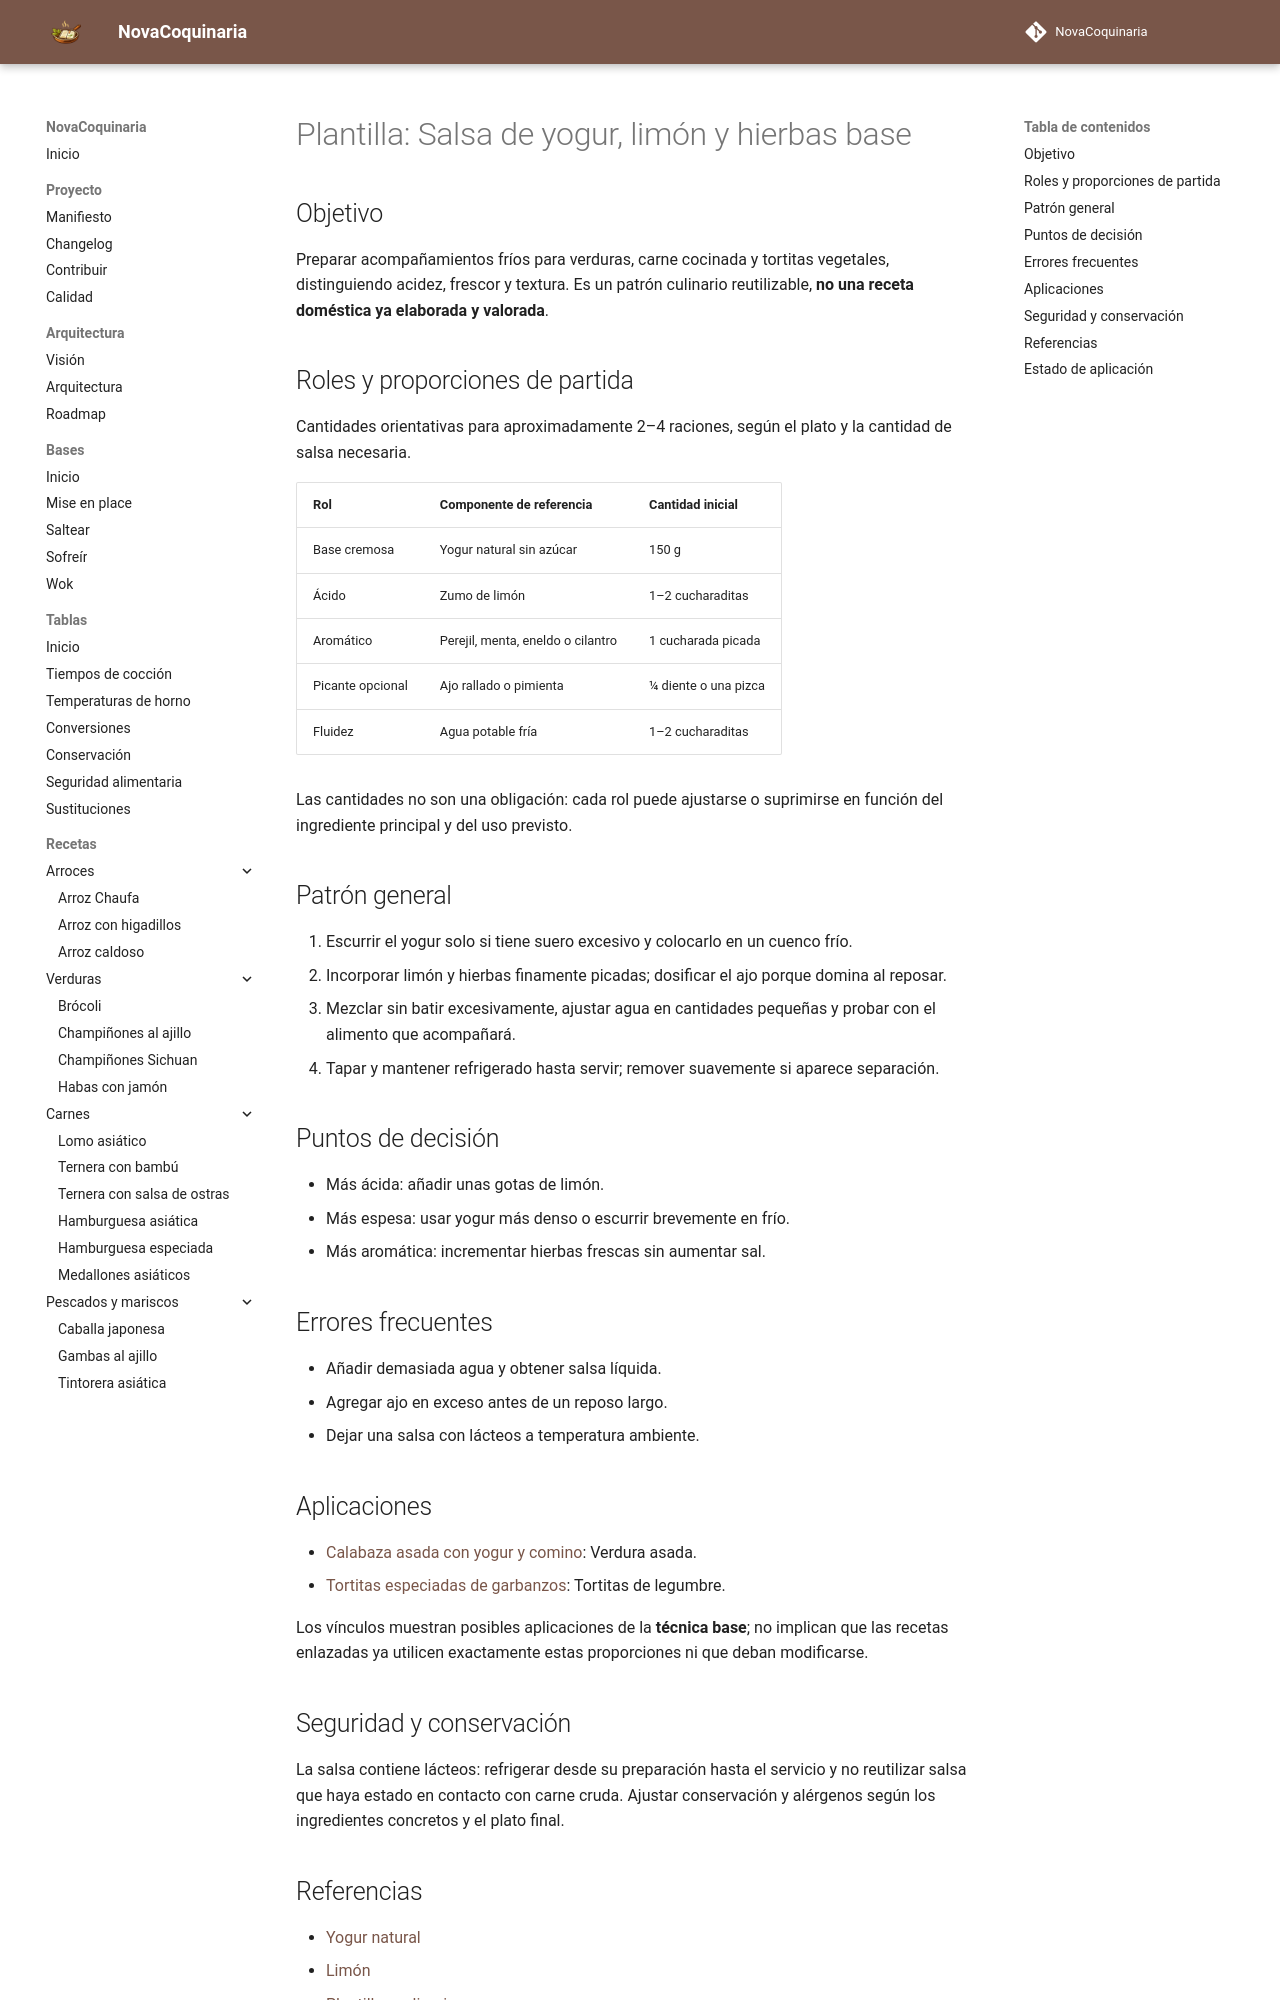

repository: fran-eliot/NovaCoquinaria · page: 12_Plantillas/02_Salsas/salsa_yogur_limon_y_hierbas_base.html · generator: mkdocs

---
id: PLA-0201
tipo: plantilla
titulo: Salsa de yogur, limón y hierbas base
categoria: Plantillas
estado: borrador
version: 1.0.0
ultima_revision: 2026-11-15
etiquetas:
  - salsas
  - patron-reutilizable
  - pendiente-de-prueba
---

# Plantilla: Salsa de yogur, limón y hierbas base

## Objetivo

Preparar acompañamientos fríos para verduras, carne cocinada y tortitas vegetales, distinguiendo acidez, frescor y textura. Es un patrón culinario reutilizable, **no una receta doméstica ya elaborada y valorada**.

## Roles y proporciones de partida

Cantidades orientativas para aproximadamente 2–4 raciones, según el plato y la cantidad de salsa necesaria.

| Rol | Componente de referencia | Cantidad inicial |
|---|---|---|
| Base cremosa | Yogur natural sin azúcar | 150 g |
| Ácido | Zumo de limón | 1–2 cucharaditas |
| Aromático | Perejil, menta, eneldo o cilantro | 1 cucharada picada |
| Picante opcional | Ajo rallado o pimienta | ¼ diente o una pizca |
| Fluidez | Agua potable fría | 1–2 cucharaditas |

Las cantidades no son una obligación: cada rol puede ajustarse o suprimirse en función del ingrediente principal y del uso previsto.

## Patrón general

1. Escurrir el yogur solo si tiene suero excesivo y colocarlo en un cuenco frío.
2. Incorporar limón y hierbas finamente picadas; dosificar el ajo porque domina al reposar.
3. Mezclar sin batir excesivamente, ajustar agua en cantidades pequeñas y probar con el alimento que acompañará.
4. Tapar y mantener refrigerado hasta servir; remover suavemente si aparece separación.

## Puntos de decisión

- Más ácida: añadir unas gotas de limón.
- Más espesa: usar yogur más denso o escurrir brevemente en frío.
- Más aromática: incrementar hierbas frescas sin aumentar sal.

## Errores frecuentes

- Añadir demasiada agua y obtener salsa líquida.
- Agregar ajo en exceso antes de un reposo largo.
- Dejar una salsa con lácteos a temperatura ambiente.

## Aplicaciones

- [Calabaza asada con yogur y comino](../../04_Verduras/calabaza_asada_con_yogur_y_comino.md): Verdura asada.
- [Tortitas especiadas de garbanzos](../../03_Legumbres/tortitas_de_garbanzos_especiadas_al_horno.md): Tortitas de legumbre.

Los vínculos muestran posibles aplicaciones de la **técnica base**; no implican que las recetas enlazadas ya utilicen exactamente estas proporciones ni que deban modificarse.

## Seguridad y conservación

La salsa contiene lácteos: refrigerar desde su preparación hasta el servicio y no reutilizar salsa que haya estado en contacto con carne cruda. Ajustar conservación y alérgenos según los ingredientes concretos y el plato final.
